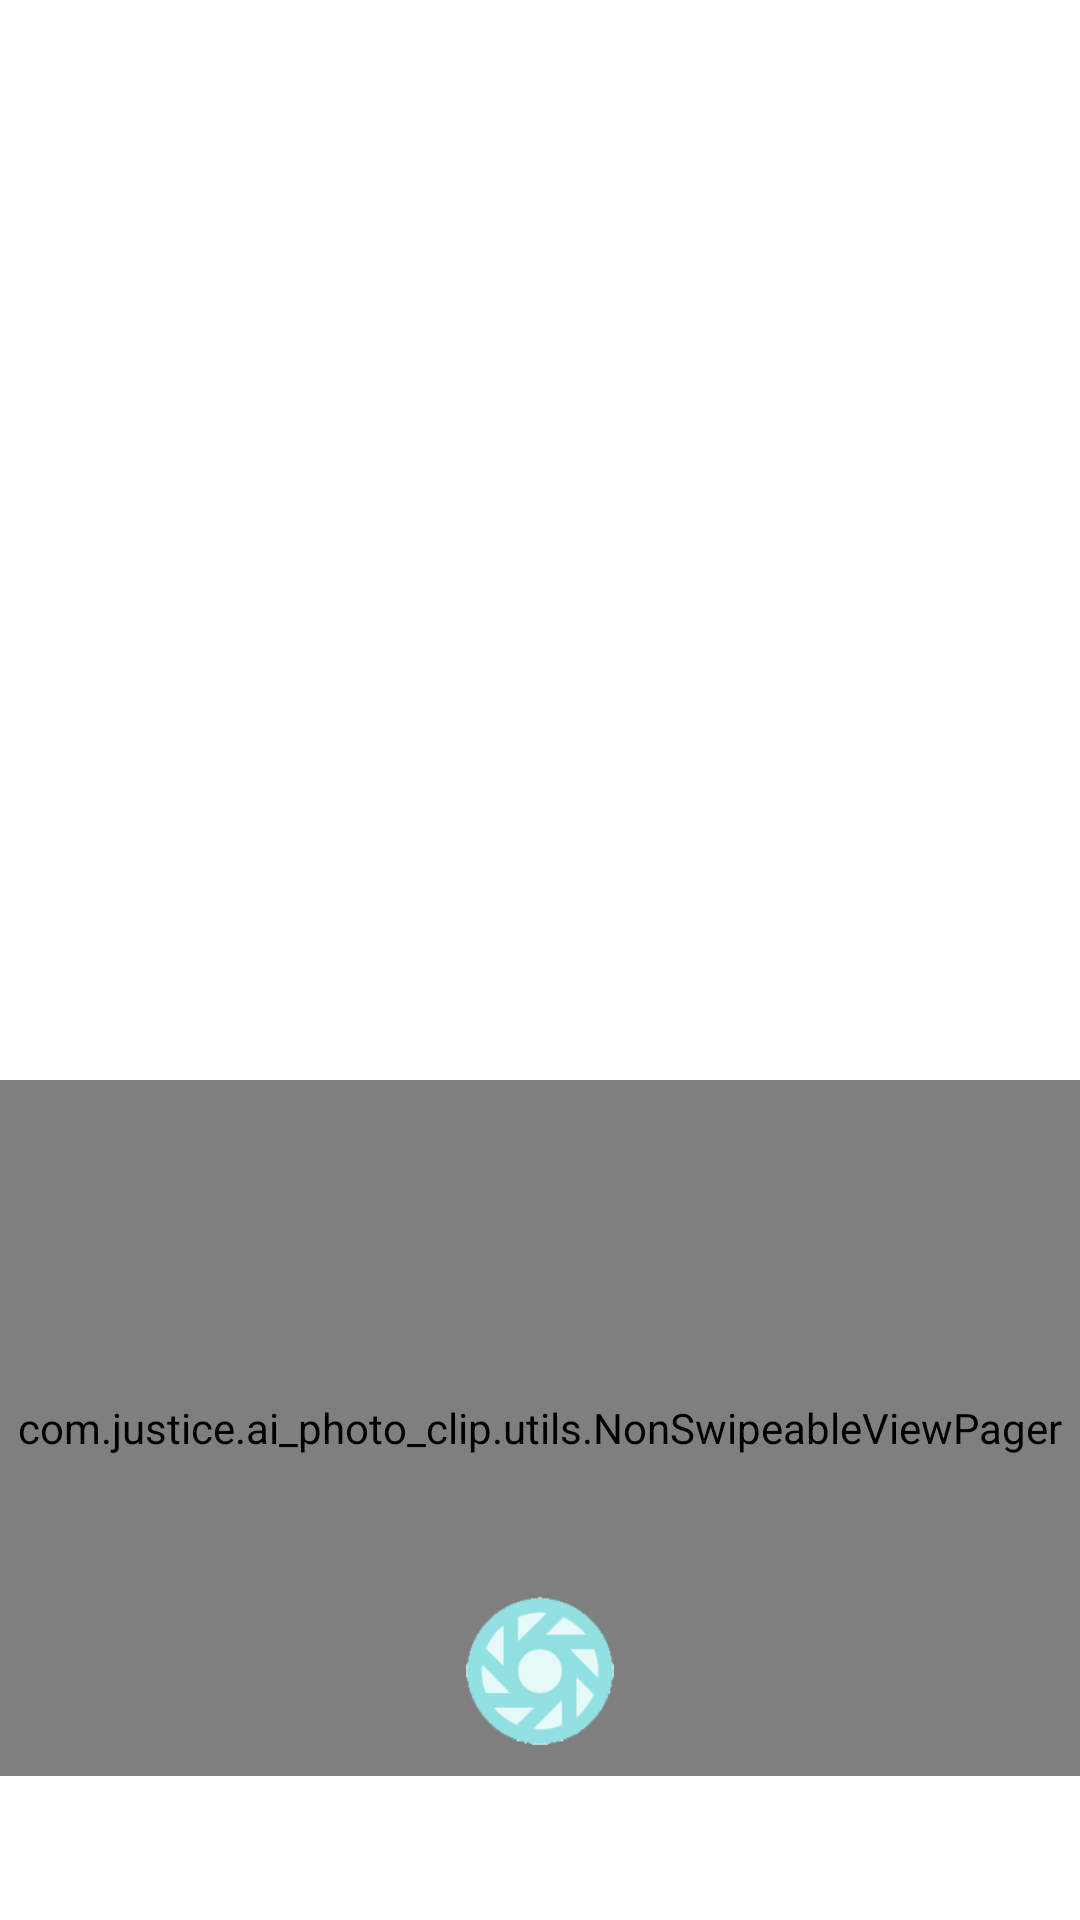

Android layout source for this screen:
<!-- AndroidManifest.xml: application theme AppTheme -->
<!-- res/layout/content_main.xml -->
<?xml version="1.0" encoding="utf-8"?>
<RelativeLayout xmlns:android="http://schemas.android.com/apk/res/android"
    xmlns:app="http://schemas.android.com/apk/res-auto"
    xmlns:tools="http://schemas.android.com/tools"
    android:layout_width="match_parent"
    android:layout_height="match_parent"
    android:background="@android:color/white"
    android:orientation="vertical"
    app:layout_behavior="@string/appbar_scrolling_view_behavior"
    tools:context="com.justice.ai_photo_clip.MainActivity"
    tools:showIn="@layout/activity_main">

    <ImageView
        android:id="@+id/image_preview"
        android:layout_width="match_parent"
        android:layout_height="360dp"
        android:scaleType="centerCrop" />

    <com.justice.ai_photo_clip.utils.NonSwipeableViewPager
        android:id="@+id/viewpager"
        android:layout_width="match_parent"
        android:layout_height="120dp"
        android:layout_above="@+id/tabs"
        android:layout_below="@+id/image_preview"
        app:layout_behavior="@string/appbar_scrolling_view_behavior" />


    <ImageButton
        android:id="@+id/iv_camera"
        android:layout_centerHorizontal="true"
        android:layout_width="50dp"
        android:layout_height="50dp"
        android:layout_margin="10dp"
        android:background="@drawable/ic_camera_on"
        android:layout_above="@+id/tabs" />

    <android.support.design.widget.TabLayout
        android:id="@+id/tabs"
        android:layout_width="match_parent"
        android:layout_height="wrap_content"
        android:layout_alignParentBottom="true"
        app:tabGravity="fill"
        app:tabMode="fixed" />

</RelativeLayout>
<!-- res/layout/activity_main.xml (included above) -->
<?xml version="1.0" encoding="utf-8"?>
<android.support.design.widget.CoordinatorLayout xmlns:android="http://schemas.android.com/apk/res/android"
    xmlns:app="http://schemas.android.com/apk/res-auto"
    xmlns:tools="http://schemas.android.com/tools"
    android:id="@+id/coordinator_layout"
    android:layout_width="match_parent"
    android:layout_height="match_parent"
    tools:context="com.justice.ai_photo_clip.MainActivity">

    <android.support.design.widget.AppBarLayout
        android:layout_width="match_parent"
        android:layout_height="wrap_content"
        android:theme="@style/AppTheme.AppBarOverlay">

        <android.support.v7.widget.Toolbar
            android:id="@+id/toolbar"
            android:layout_width="match_parent"
            android:layout_height="?attr/actionBarSize"
            android:background="@android:color/white"
            app:popupTheme="@style/AppTheme.PopupOverlay" />

    </android.support.design.widget.AppBarLayout>

    <include layout="@layout/content_main" />

</android.support.design.widget.CoordinatorLayout>
<!-- resources referenced by this layout -->
<resources>
  <!-- drawable ic_camera_on: png bitmap (drawable, 13362 bytes) -->
  <style name="AppTheme.AppBarOverlay" parent="ThemeOverlay.AppCompat.Light" />
  <style name="AppTheme.PopupOverlay" parent="ThemeOverlay.AppCompat.Light" />
  <style name="AppTheme" parent="Theme.AppCompat.Light">
          
          <item name="colorPrimary">@color/colorPrimary</item>
          <item name="colorPrimaryDark">@color/colorPrimaryDark</item>
          <item name="colorAccent">@color/colorAccent</item>
      </style>
  <color name="colorPrimary">#3F51B5</color>
  <color name="colorPrimaryDark">#303F9F</color>
  <color name="colorAccent">#009688</color>
</resources>
